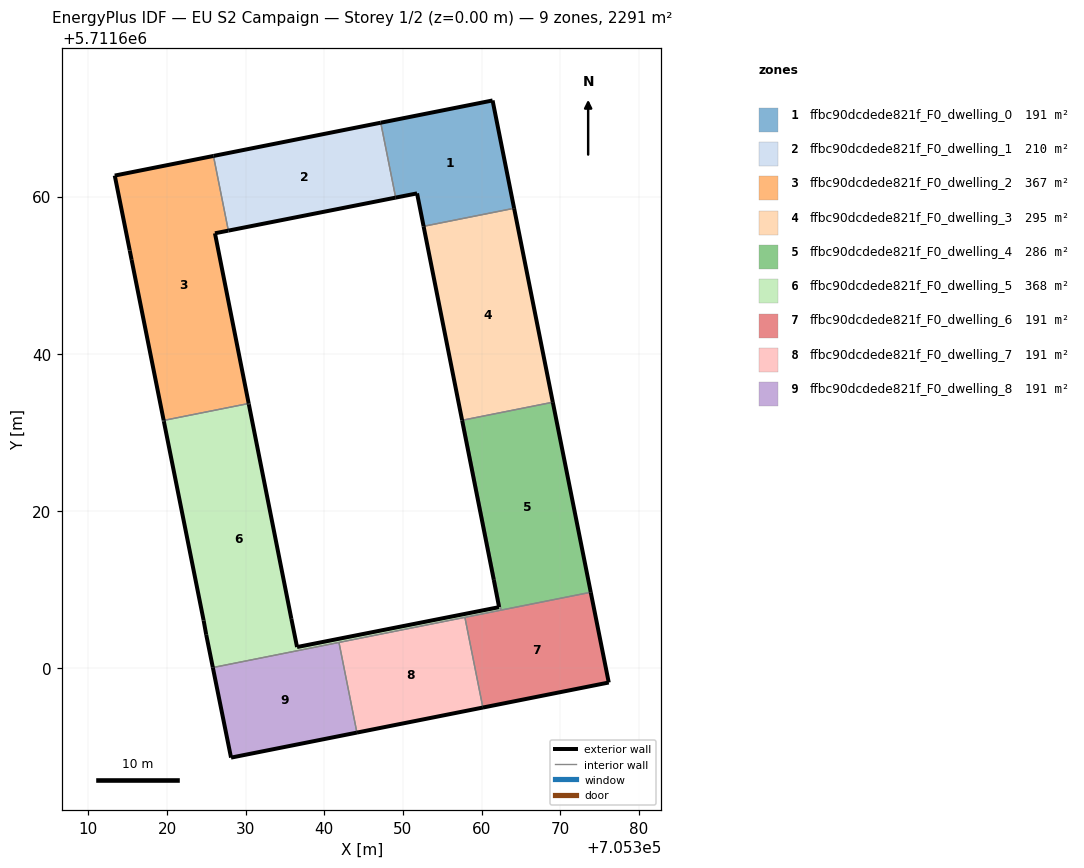
=== STOREY PLAN SPEC (per zone: floor XY polygon, exterior-wall plan segments, windows/doors) ===
zone 1: ffbc90dcdede821f_F0_dwelling_0  (190.9 m²)
  floor: (705364.13, 5711658.51) (705361.39, 5711672.22) (705347.17, 5711669.39) (705349.07, 5711659.87) (705351.79, 5711660.41) (705352.62, 5711656.22)
  exterior wall: (705352.62, 5711656.22) – (705351.79, 5711660.41)  [4.3 m]
  exterior wall: (705351.79, 5711660.41) – (705349.07, 5711659.87)  [2.8 m]
  exterior wall: (705347.17, 5711669.39) – (705361.39, 5711672.22)  [14.5 m]
  exterior wall: (705361.39, 5711672.22) – (705364.13, 5711658.51)  [14.0 m]
  interior walls: 2
zone 2: ffbc90dcdede821f_F0_dwelling_1  (210.3 m²)
  floor: (705349.07, 5711659.87) (705347.17, 5711669.39) (705325.90, 5711665.17) (705327.80, 5711655.67)
  exterior wall: (705349.07, 5711659.87) – (705327.80, 5711655.67)  [21.7 m]
  exterior wall: (705325.90, 5711665.17) – (705347.17, 5711669.39)  [21.7 m]
  interior walls: 2
zone 3: ffbc90dcdede821f_F0_dwelling_2  (367.4 m²)
  floor: (705330.38, 5711633.69) (705326.09, 5711655.33) (705327.80, 5711655.67) (705325.90, 5711665.17) (705313.35, 5711662.67) (705315.26, 5711653.15) (705315.49, 5711651.95) (705319.57, 5711631.54)
  exterior wall: (705315.49, 5711651.95) – (705315.26, 5711653.15)  [1.2 m]
  exterior wall: (705315.26, 5711653.15) – (705313.35, 5711662.67)  [9.7 m]
  exterior wall: (705313.35, 5711662.67) – (705325.90, 5711665.17)  [12.8 m]
  exterior wall: (705327.80, 5711655.67) – (705326.09, 5711655.33)  [1.7 m]
  exterior wall: (705326.09, 5711655.33) – (705330.38, 5711633.69)  [22.1 m]
  exterior wall: (705319.57, 5711631.54) – (705315.49, 5711651.95)  [20.8 m]
  interior walls: 2
zone 4: ffbc90dcdede821f_F0_dwelling_3  (295.4 m²)
  floor: (705369.05, 5711633.85) (705364.13, 5711658.51) (705352.62, 5711656.22) (705357.52, 5711631.56)
  exterior wall: (705364.13, 5711658.51) – (705369.05, 5711633.85)  [25.1 m]
  exterior wall: (705357.52, 5711631.56) – (705352.62, 5711656.22)  [25.1 m]
  interior walls: 3
zone 5: ffbc90dcdede821f_F0_dwelling_4  (286.4 m²)
  floor: (705373.87, 5711609.69) (705369.05, 5711633.85) (705357.66, 5711631.58) (705362.47, 5711607.42)
  exterior wall: (705369.05, 5711633.85) – (705373.87, 5711609.69)  [24.6 m]
  interior walls: 3
zone 6: ffbc90dcdede821f_F0_dwelling_5  (367.8 m²)
  floor: (705362.47, 5711607.42) (705357.66, 5711631.58) (705357.52, 5711631.56) (705361.55, 5711611.27) (705362.22, 5711607.80) (705336.53, 5711602.73) (705335.81, 5711606.30) (705330.40, 5711633.59) (705330.38, 5711633.69) (705319.57, 5711631.54) (705319.59, 5711631.44) (705324.65, 5711606.11) (705324.98, 5711604.29) (705325.82, 5711600.12)
  exterior wall: (705319.59, 5711631.44) – (705319.57, 5711631.54)  [0.1 m]
  exterior wall: (705330.38, 5711633.69) – (705330.40, 5711633.59)  [0.1 m]
  exterior wall: (705330.40, 5711633.59) – (705335.81, 5711606.30)  [27.8 m]
  exterior wall: (705335.81, 5711606.30) – (705336.53, 5711602.73)  [3.7 m]
  exterior wall: (705336.53, 5711602.73) – (705362.22, 5711607.80)  [26.2 m]
  exterior wall: (705362.22, 5711607.80) – (705361.55, 5711611.27)  [3.5 m]
  exterior wall: (705361.55, 5711611.27) – (705357.52, 5711631.56)  [20.7 m]
  exterior wall: (705325.82, 5711600.12) – (705324.98, 5711604.29)  [4.3 m]
  exterior wall: (705324.98, 5711604.29) – (705324.65, 5711606.11)  [1.9 m]
  exterior wall: (705324.65, 5711606.11) – (705319.59, 5711631.44)  [25.8 m]
  interior walls: 6
zone 7: ffbc90dcdede821f_F0_dwelling_6  (190.9 m²)
  floor: (705376.16, 5711598.22) (705373.87, 5711609.69) (705357.87, 5711606.50) (705360.16, 5711595.03)
  exterior wall: (705373.87, 5711609.69) – (705376.16, 5711598.22)  [11.7 m]
  exterior wall: (705376.16, 5711598.22) – (705360.16, 5711595.03)  [16.3 m]
  interior walls: 3
zone 8: ffbc90dcdede821f_F0_dwelling_7  (190.9 m²)
  floor: (705360.16, 5711595.03) (705357.87, 5711606.50) (705341.86, 5711603.31) (705344.14, 5711591.85)
  exterior wall: (705360.16, 5711595.03) – (705344.14, 5711591.85)  [16.3 m]
  interior walls: 3
zone 9: ffbc90dcdede821f_F0_dwelling_8  (190.9 m²)
  floor: (705344.14, 5711591.85) (705341.86, 5711603.31) (705325.82, 5711600.12) (705328.14, 5711588.67)
  exterior wall: (705344.14, 5711591.85) – (705328.14, 5711588.67)  [16.3 m]
  exterior wall: (705328.14, 5711588.67) – (705325.82, 5711600.12)  [11.7 m]
  interior walls: 2

=== DERIVED (storey summary) ===
Building: EU S2 Campaign
Storey: 1 of 2  (floor level z = 0.00 m)
Storey gross floor area: 2290.7 m²
Zones on this storey: 9
  - ffbc90dcdede821f_F0_dwelling_0: floor 190.9 m²; exterior wall 35.5 m (106.5 m²); WWR 0.0%
  - ffbc90dcdede821f_F0_dwelling_1: floor 210.3 m²; exterior wall 43.4 m (130.1 m²); WWR 0.0%
  - ffbc90dcdede821f_F0_dwelling_2: floor 367.4 m²; exterior wall 68.3 m (205.0 m²); WWR 0.0%
  - ffbc90dcdede821f_F0_dwelling_3: floor 295.4 m²; exterior wall 50.3 m (150.9 m²); WWR 0.0%
  - ffbc90dcdede821f_F0_dwelling_4: floor 286.4 m²; exterior wall 24.6 m (73.9 m²); WWR 0.0%
  - ffbc90dcdede821f_F0_dwelling_5: floor 367.8 m²; exterior wall 114.0 m (342.0 m²); WWR 0.0%
  - ffbc90dcdede821f_F0_dwelling_6: floor 190.9 m²; exterior wall 28.0 m (84.1 m²); WWR 0.0%
  - ffbc90dcdede821f_F0_dwelling_7: floor 190.9 m²; exterior wall 16.3 m (49.0 m²); WWR 0.0%
  - ffbc90dcdede821f_F0_dwelling_8: floor 190.9 m²; exterior wall 28.0 m (84.0 m²); WWR 0.0%
Zone adjacency (shared interzone walls):
  - ffbc90dcdede821f_F0_dwelling_0 ↔ ffbc90dcdede821f_F0_dwelling_1
  - ffbc90dcdede821f_F0_dwelling_0 ↔ ffbc90dcdede821f_F0_dwelling_3
  - ffbc90dcdede821f_F0_dwelling_1 ↔ ffbc90dcdede821f_F0_dwelling_2
  - ffbc90dcdede821f_F0_dwelling_2 ↔ ffbc90dcdede821f_F0_dwelling_5
  - ffbc90dcdede821f_F0_dwelling_3 ↔ ffbc90dcdede821f_F0_dwelling_4
  - ffbc90dcdede821f_F0_dwelling_3 ↔ ffbc90dcdede821f_F0_dwelling_5
  - ffbc90dcdede821f_F0_dwelling_4 ↔ ffbc90dcdede821f_F0_dwelling_5
  - ffbc90dcdede821f_F0_dwelling_4 ↔ ffbc90dcdede821f_F0_dwelling_6
  - ffbc90dcdede821f_F0_dwelling_5 ↔ ffbc90dcdede821f_F0_dwelling_6
  - ffbc90dcdede821f_F0_dwelling_5 ↔ ffbc90dcdede821f_F0_dwelling_7
  - ffbc90dcdede821f_F0_dwelling_5 ↔ ffbc90dcdede821f_F0_dwelling_8
  - ffbc90dcdede821f_F0_dwelling_6 ↔ ffbc90dcdede821f_F0_dwelling_7
  - ffbc90dcdede821f_F0_dwelling_7 ↔ ffbc90dcdede821f_F0_dwelling_8